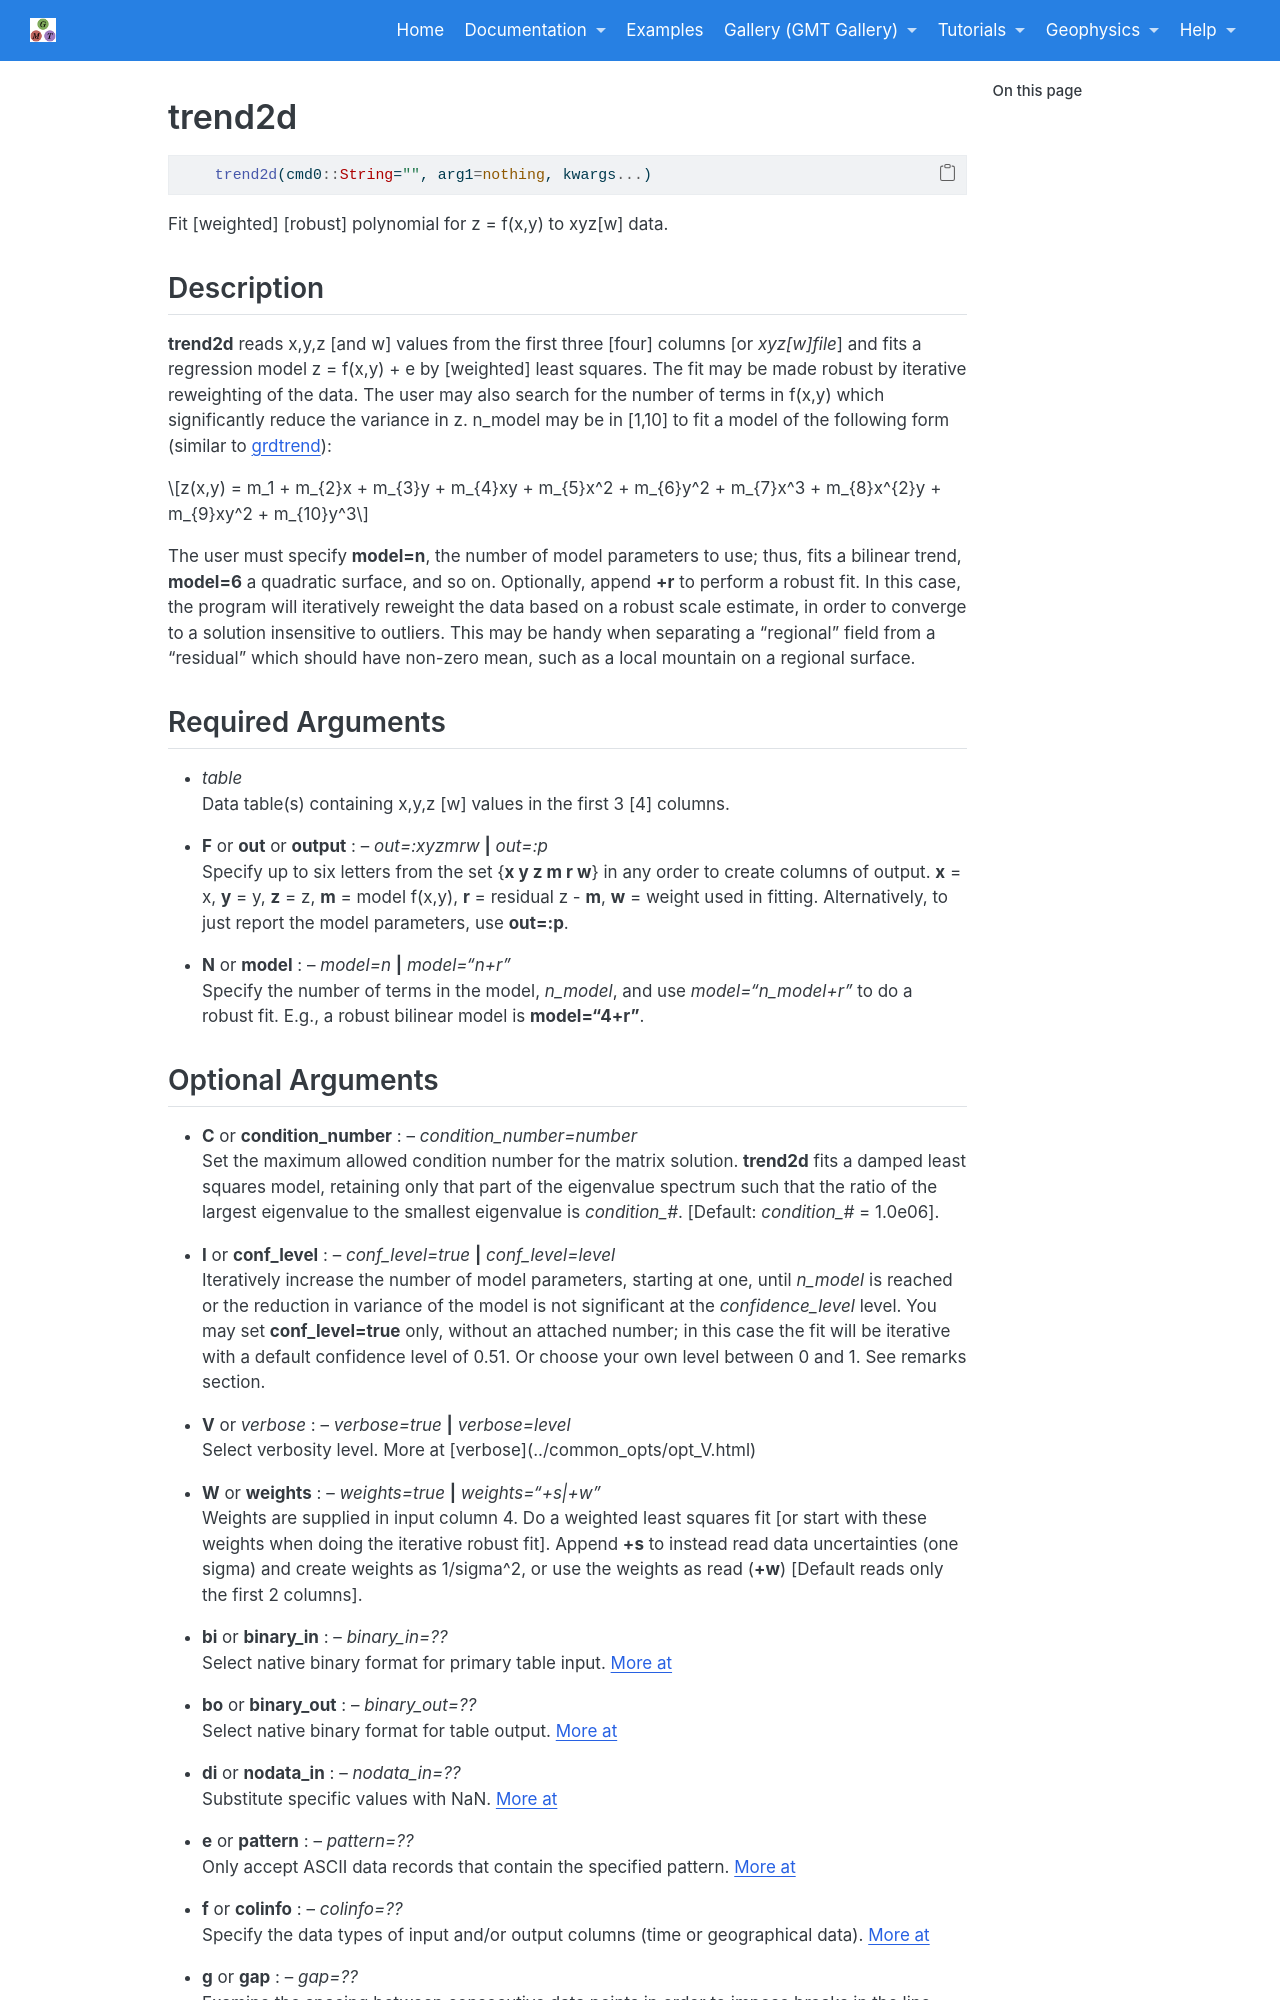

repository: joa-quim/GMTjl_doc · page: documentation/modules/trend2d.html · generator: jekyll

# trend2d

```julia
	trend2d(cmd0::String="", arg1=nothing, kwargs...)
```

Fit [weighted] [robust] polynomial for z = f(x,y) to xyz[w] data.

Description
-----------

**trend2d** reads x,y,z [and w] values from the first three [four] columns [or *xyz[w]file*]
and fits a regression model z = f(x,y) + e by [weighted] least squares. The fit may be made
robust by iterative reweighting of the data. The user may also search for the number of terms
in f(x,y) which significantly reduce the variance in z. n\_model may be in [1,10] to fit a
model of the following form (similar to \myreflink{grdtrend}):


$$z(x,y) = m_1 + m_{2}x + m_{3}y + m_{4}xy + m_{5}x^2 + m_{6}y^2 + m_{7}x^3 +
  m_{8}x^{2}y + m_{9}xy^2 + m_{10}y^3$$

The user must specify **model=n**, the number of model parameters to use; thus, fits a bilinear
trend, **model=6** a quadratic surface, and so on. Optionally, append **+r** to perform a robust
fit. In this case, the program will iteratively reweight the data based on a robust scale estimate,
in order to converge to a solution insensitive to outliers. This may be handy when separating a
"regional" field from a "residual" which should have non-zero mean, such as a local mountain on
a regional surface.

Required Arguments
------------------

- *table*\
    Data table(s) containing x,y,z [w] values in the first 3 [4] columns.

- **F** or **out** or **output** : -- *out=:xyzmrw* **|** *out=:p*\
    Specify up to six letters from the set {**x y z m r w**} in any order to create columns of output.
    **x** = x, **y** = y, **z** = z, **m** = model f(x,y), **r** = residual z - **m**,
    **w** = weight used in fitting. Alternatively, to just report the model parameters, use **out=:p**.

- **N** or **model** : -- *model=n* **|** *model="n+r"*\
    Specify the number of terms in the model, *n\_model*, and use *model="n_model+r"*
    to do a robust fit. E.g., a robust bilinear model is **model="4+r"**.
